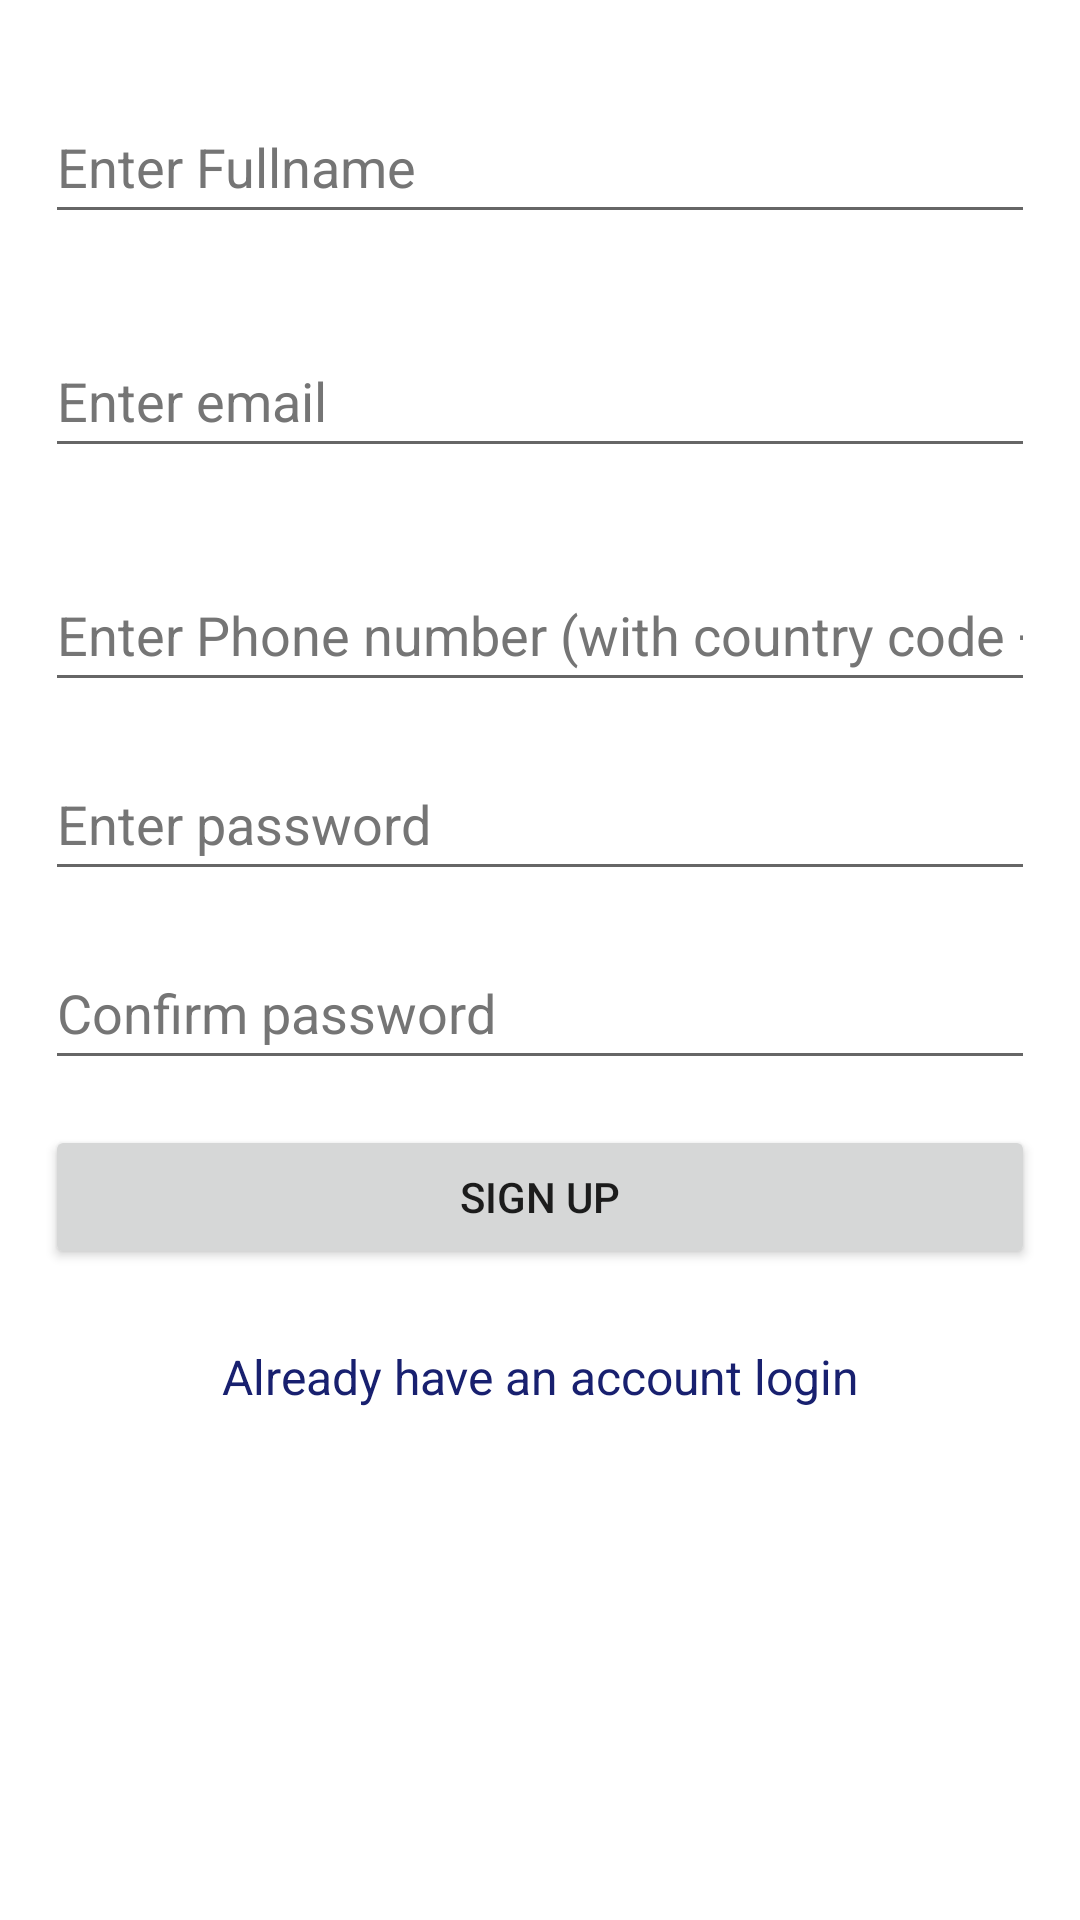

Write the Android layout XML for this screen, with the resource values it uses.
<!-- AndroidManifest.xml: application theme Theme.DistanceTrackerApp -->
<!-- res/layout/activity_register.xml -->
<?xml version="1.0" encoding="utf-8"?>
<LinearLayout xmlns:android="http://schemas.android.com/apk/res/android"
    xmlns:app="http://schemas.android.com/apk/res-auto"
    xmlns:tools="http://schemas.android.com/tools"
    android:orientation="vertical"
    android:layout_width="match_parent"
    android:layout_height="match_parent"
    tools:context=".ui.RegisterActivity">
    
    
    
    
    
    
    
    
    
    
    

    <EditText
        android:id="@+id/etSname"
        android:layout_width="match_parent"
        android:layout_height="wrap_content"
        android:layout_marginLeft="15dp"
        android:layout_marginTop="30dp"
        android:layout_marginRight="15dp"
        android:autofillHints="Full name"
        android:ems="10"
        android:hint="@string/fullname"
        android:inputType="text"
        android:minHeight="48dp"
        android:textColorHint="#757575" />

    <EditText
        android:id="@+id/etSEmailAddress"
        android:layout_width="match_parent"
        android:layout_height="wrap_content"
        android:layout_marginLeft="15dp"
        android:layout_marginTop="30dp"
        android:layout_marginRight="15dp"
        android:autofillHints="emailAddress"
        android:ems="10"
        android:hint="@string/email"
        android:inputType="textEmailAddress"
        android:minHeight="48dp"
        android:textColorHint="#757575" />
    <EditText
        android:id="@+id/etSPhoneNumber"
        android:layout_width="match_parent"
        android:layout_height="wrap_content"
        android:layout_marginLeft="15dp"
        android:layout_marginTop="30dp"
        android:layout_marginRight="15dp"
        android:autofillHints="emailAddress"
        android:ems="10"
        android:hint="Enter Phone number (with country code +1............"
        android:inputType="phone|number"
        android:minHeight="48dp"
        android:textColorHint="#757575" />

    <EditText
        android:id="@+id/etSPassword"
        android:layout_width="match_parent"
        android:layout_height="wrap_content"
        android:layout_marginLeft="15dp"
        android:layout_marginTop="15dp"
        android:layout_marginRight="15dp"
        android:autofillHints="password"
        android:ems="10"
        android:hint="@string/password"
        android:inputType="textPassword"
        android:minHeight="48dp"
        android:textColorHint="#757575" />

    <EditText
        android:id="@+id/etSConfPassword"
        android:layout_width="match_parent"
        android:layout_height="wrap_content"
        android:layout_marginLeft="15dp"
        android:layout_marginTop="15dp"
        android:layout_marginRight="15dp"
        android:autofillHints="password"
        android:ems="10"
        android:hint="@string/confirm_password"
        android:inputType="textPassword"
        android:minHeight="48dp"
        android:textColorHint="#757575"
        tools:ignore="TextContrastCheck" />

    <Button
        android:id="@+id/btnSSigned"
        android:layout_width="match_parent"
        android:layout_height="wrap_content"
        android:layout_margin="15dp"
        android:text="@string/signed" />

    <TextView
        android:id="@+id/tvRedirectLogin"
        android:layout_width="match_parent"
        android:layout_height="wrap_content"
        android:gravity="center_horizontal"
        android:layout_margin="10dp"
        android:text="@string/already_have_an_account_login"
        android:textColor="#18206F"
        android:textSize="16sp" />
</LinearLayout>
<!-- resources referenced by this layout -->
<resources>
  <string name="already_have_an_account_login">Already have an account login</string>
  <string name="confirm_password">Confirm password</string>
  <string name="email">Enter email</string>
  <string name="fullname">Enter Fullname</string>
  <string name="password">Enter password</string>
  <string name="signed">sign up</string>
  <style name="Theme.DistanceTrackerApp" parent="Theme.MaterialComponents.DayNight.NoActionBar">
          
          <item name="colorPrimary">@color/blue_500</item>
          <item name="colorPrimaryVariant">@color/blue_700</item>
          <item name="colorOnPrimary">@color/white</item>
          
          <item name="colorSecondary">@color/teal_200</item>
          <item name="colorSecondaryVariant">@color/teal_700</item>
          <item name="colorOnSecondary">@color/black</item>
          
          <item name="android:statusBarColor" tools:targetApi="l">?attr/colorPrimaryVariant</item>
          
          <item name="bottomSheetDialogTheme">@style/CustomBottomSheetDialog</item>
      </style>
  <color name="blue_500">#009FCF</color>
  <color name="blue_700">#00719e</color>
  <color name="white">#FFFFFFFF</color>
  <color name="teal_200">#FF03DAC5</color>
  <color name="teal_700">#FF018786</color>
  <color name="black">#FF000000</color>
  <style name="CustomBottomSheetDialog" parent="@style/ThemeOverlay.MaterialComponents.BottomSheetDialog">
          <item name="bottomSheetStyle">@style/CustomBottomSheet</item>
      </style>
  <style name="CustomBottomSheet" parent="Widget.MaterialComponents.BottomSheet">
          <item name="shapeAppearanceOverlay">@style/CustomShapeAppearanceBottomSheetDialog</item>
      </style>
  <style name="CustomShapeAppearanceBottomSheetDialog">
          <item name="cornerFamily">rounded</item>
          <item name="cornerSizeTopLeft">16dp</item>
          <item name="cornerSizeTopRight">16dp</item>
          <item name="cornerSizeBottomLeft">0dp</item>
          <item name="cornerSizeBottomRight">0dp</item>
  
      </style>
</resources>
